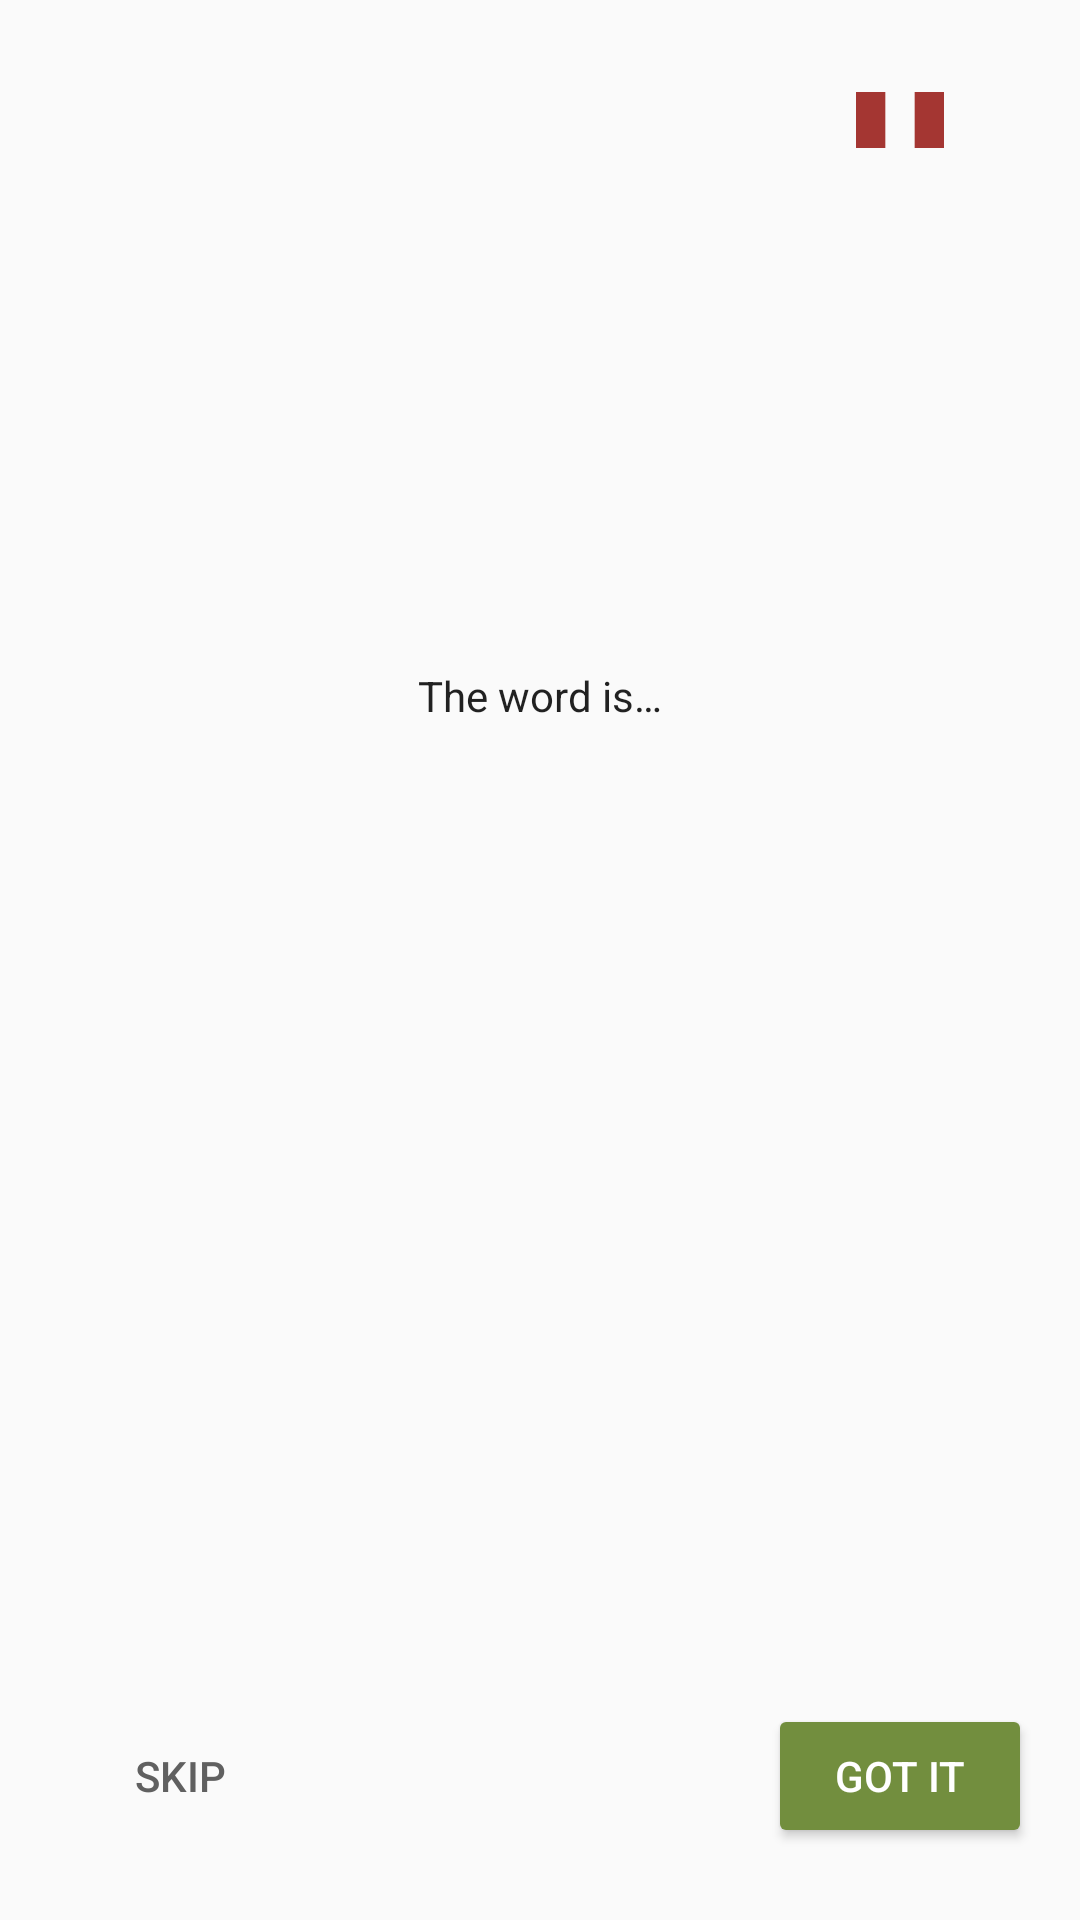

Here is an Android app screen rendered from its layout file. Give the layout XML and the strings, colors and styles it references.
<!-- AndroidManifest.xml: application theme AppTheme -->
<!-- res/layout/game_fragment.xml -->
<?xml version="1.0" encoding="utf-8"?>
<layout xmlns:android="http://schemas.android.com/apk/res/android"
    xmlns:app="http://schemas.android.com/apk/res-auto"
    xmlns:tools="http://schemas.android.com/tools">
    
    <data>
        <variable
            name="gameViewModel"
            type="com.example.letsmime.screens.game.GameViewModel" />
    </data>

    <androidx.constraintlayout.widget.ConstraintLayout
        android:id="@+id/game_layout"
        android:layout_width="match_parent"
        android:layout_height="match_parent"
        tools:context=".screens.game.GameFragment">

        <TextView
            android:id="@+id/word_is_text"
            android:layout_width="wrap_content"
            android:layout_height="wrap_content"
            android:layout_marginBottom="16dp"
            android:fontFamily="sans-serif"
            android:text="@string/word_is"
            android:textColor="@color/black_text_color"
            android:textSize="14sp"
            android:textStyle="normal"
            app:layout_constraintBottom_toTopOf="@+id/word_text"
            app:layout_constraintEnd_toEndOf="parent"
            app:layout_constraintHorizontal_bias="0.5"
            app:layout_constraintStart_toStartOf="parent"
            app:layout_constraintTop_toTopOf="parent"
            app:layout_constraintVertical_chainStyle="packed" />

        <TextView
            android:id="@+id/word_text"
            android:layout_width="wrap_content"
            android:layout_height="wrap_content"
            android:animateLayoutChanges="true"
            android:fontFamily="sans-serif"
            android:textAppearance="@style/TextAppearance.AppCompat.Headline"
            android:textColor="@color/black_text_color"
            android:textSize="34sp"
            android:textStyle="normal"
            android:text="@{@string/quote_format(gameViewModel.word)}"
            app:layout_constraintBottom_toTopOf="@+id/score_text"
            app:layout_constraintEnd_toEndOf="parent"
            app:layout_constraintHorizontal_bias="0.5"
            app:layout_constraintStart_toStartOf="parent"
            app:layout_constraintTop_toBottomOf="@+id/word_is_text"
            app:layout_constraintVertical_chainStyle="packed"
            tools:text="&quot;Tuna&quot;" />

        <TextView
            android:id="@+id/timer_text"
            android:layout_width="wrap_content"
            android:layout_height="wrap_content"
            android:layout_marginStart="8dp"
            android:layout_marginEnd="8dp"
            android:layout_marginBottom="8dp"
            android:fontFamily="sans-serif"
            android:textColor="@color/grey_text_color"
            android:textSize="16sp"
            android:textStyle="bold"
            android:text="@{gameViewModel.currentTimeString}"
            app:layout_constraintBottom_toTopOf="@+id/score_text"
            app:layout_constraintEnd_toEndOf="parent"
            app:layout_constraintStart_toStartOf="parent"
            tools:text="0:00" />

        <TextView
            android:id="@+id/score_text"
            android:layout_width="wrap_content"
            android:layout_height="wrap_content"
            android:layout_marginStart="8dp"
            android:layout_marginEnd="8dp"
            android:fontFamily="sans-serif"
            android:textColor="@color/grey_text_color"
            android:textSize="14sp"
            android:textStyle="normal"
            android:text="@{@string/score_format(gameViewModel.score)}"
            app:layout_constraintBottom_toTopOf="@+id/guideline"
            app:layout_constraintEnd_toEndOf="parent"
            app:layout_constraintStart_toStartOf="parent"
            tools:text="Score: 2" />

        <Button
            android:id="@+id/skip_button"
            android:layout_width="wrap_content"
            android:layout_height="wrap_content"
            android:layout_marginStart="16dp"
            android:text="@string/skip"
            android:theme="@style/SkipButton"
            app:layout_constraintBottom_toBottomOf="parent"
            app:layout_constraintEnd_toStartOf="@+id/correct_button"
            app:layout_constraintHorizontal_bias="0.5"
            app:layout_constraintHorizontal_chainStyle="spread_inside"
            app:layout_constraintStart_toStartOf="parent"
            app:layout_constraintTop_toTopOf="@+id/guideline" />

        <androidx.constraintlayout.widget.Guideline
            android:id="@+id/guideline"
            android:layout_width="wrap_content"
            android:layout_height="wrap_content"
            android:orientation="horizontal"
            app:layout_constraintGuide_end="96dp" />

        <Button
            android:id="@+id/correct_button"
            android:layout_width="wrap_content"
            android:layout_height="wrap_content"
            android:layout_marginEnd="16dp"
            android:text="@string/got_it"
            android:theme="@style/GoButton"
            app:layout_constraintBottom_toBottomOf="parent"
            app:layout_constraintEnd_toEndOf="parent"
            app:layout_constraintHorizontal_bias="0.5"
            app:layout_constraintStart_toEndOf="@+id/skip_button"
            app:layout_constraintTop_toTopOf="@+id/guideline" />

        <Button
            android:id="@+id/pause_button"
            style="@android:style/MediaButton.Pause"
            android:layout_width="wrap_content"
            android:layout_height="wrap_content"
            android:layout_marginTop="16dp"
            android:layout_marginEnd="16dp"
            android:background="@drawable/ic_pause"
            app:layout_constraintEnd_toEndOf="parent"
            app:layout_constraintTop_toTopOf="parent" />

        <Button
            android:id="@+id/play_button"
            style="@android:style/MediaButton.Play"
            android:layout_width="wrap_content"
            android:layout_height="wrap_content"
            android:layout_marginTop="16dp"
            android:layout_marginEnd="16dp"
            android:background="@drawable/ic_play"
            android:visibility="invisible"
            app:layout_constraintEnd_toEndOf="parent"
            app:layout_constraintTop_toTopOf="parent" />

    </androidx.constraintlayout.widget.ConstraintLayout>
</layout>
<!-- resources referenced by this layout -->
<resources>
  <color name="black_text_color">#de000000</color>
  <color name="grey_text_color">#99000000</color>
  <!-- drawable ic_pause (drawable-anydpi) -->
  <vector xmlns:android="http://schemas.android.com/apk/res/android"
      android:width="24dp"
      android:height="24dp"
      android:viewportWidth="24"
      android:viewportHeight="24"
      android:tint="#8E0500"
      android:alpha="0.8">
    <group android:scaleX="0.6666667"
        android:scaleY="0.6666667"
        android:translateX="4"
        android:translateY="4">
      <path
          android:fillColor="@android:color/white"
          android:pathData="M6,19h4L10,5L6,5v14zM14,5v14h4L18,5h-4z"/>
    </group>
  </vector>
  <!-- drawable ic_play (drawable-anydpi) -->
  <vector xmlns:android="http://schemas.android.com/apk/res/android"
      android:width="24dp"
      android:height="24dp"
      android:viewportWidth="24"
      android:viewportHeight="24"
      android:tint="#0DFF7C"
      android:alpha="0.8">
    <path
        android:fillColor="@android:color/white"
        android:pathData="M8,5v14l11,-7z"/>
  </vector>
  <string name="got_it">Got it</string>
  <string name="quote_format">\"%s\"</string>
  <string name="score_format">Current Score: %d</string>
  <string name="skip">Skip</string>
  <string name="word_is">The word is…</string>
  <style name="GoButton" parent="Widget.AppCompat.Button.Colored">
          <item name="colorButtonNormal">@color/olive_green</item>
          <item name="colorControlHighlight">@color/selected_green_color</item>
          <item name="android:textColor">@color/white_text_color</item>
          <item name="colorAccent">@color/selected_green_color</item>
      </style>
  <style name="SkipButton" parent="Widget.AppCompat.Button.Colored">
          <item name="android:buttonStyle">@style/Widget.AppCompat.Button.Borderless.Colored</item>
          <item name="android:textColor">@color/grey_button_color</item>
          <item name="colorControlHighlight">@color/skip_red_color</item>
      </style>
  <style name="AppTheme" parent="Theme.AppCompat.Light.DarkActionBar">
          
          <item name="colorPrimary">@color/colorPrimary</item>
          <item name="colorPrimaryDark">@color/colorPrimaryDark</item>
          <item name="colorAccent">@color/colorAccent</item>
      </style>
  <color name="olive_green">#728e3e</color>
  <color name="selected_green_color">#388310</color>
  <color name="white_text_color">#ffffff</color>
  <color name="grey_button_color">#606060</color>
  <color name="skip_red_color">#f44336</color>
  <color name="colorPrimary">#556a2f</color>
  <color name="colorPrimaryDark">#38471f</color>
  <color name="colorAccent">#D81B60</color>
</resources>
